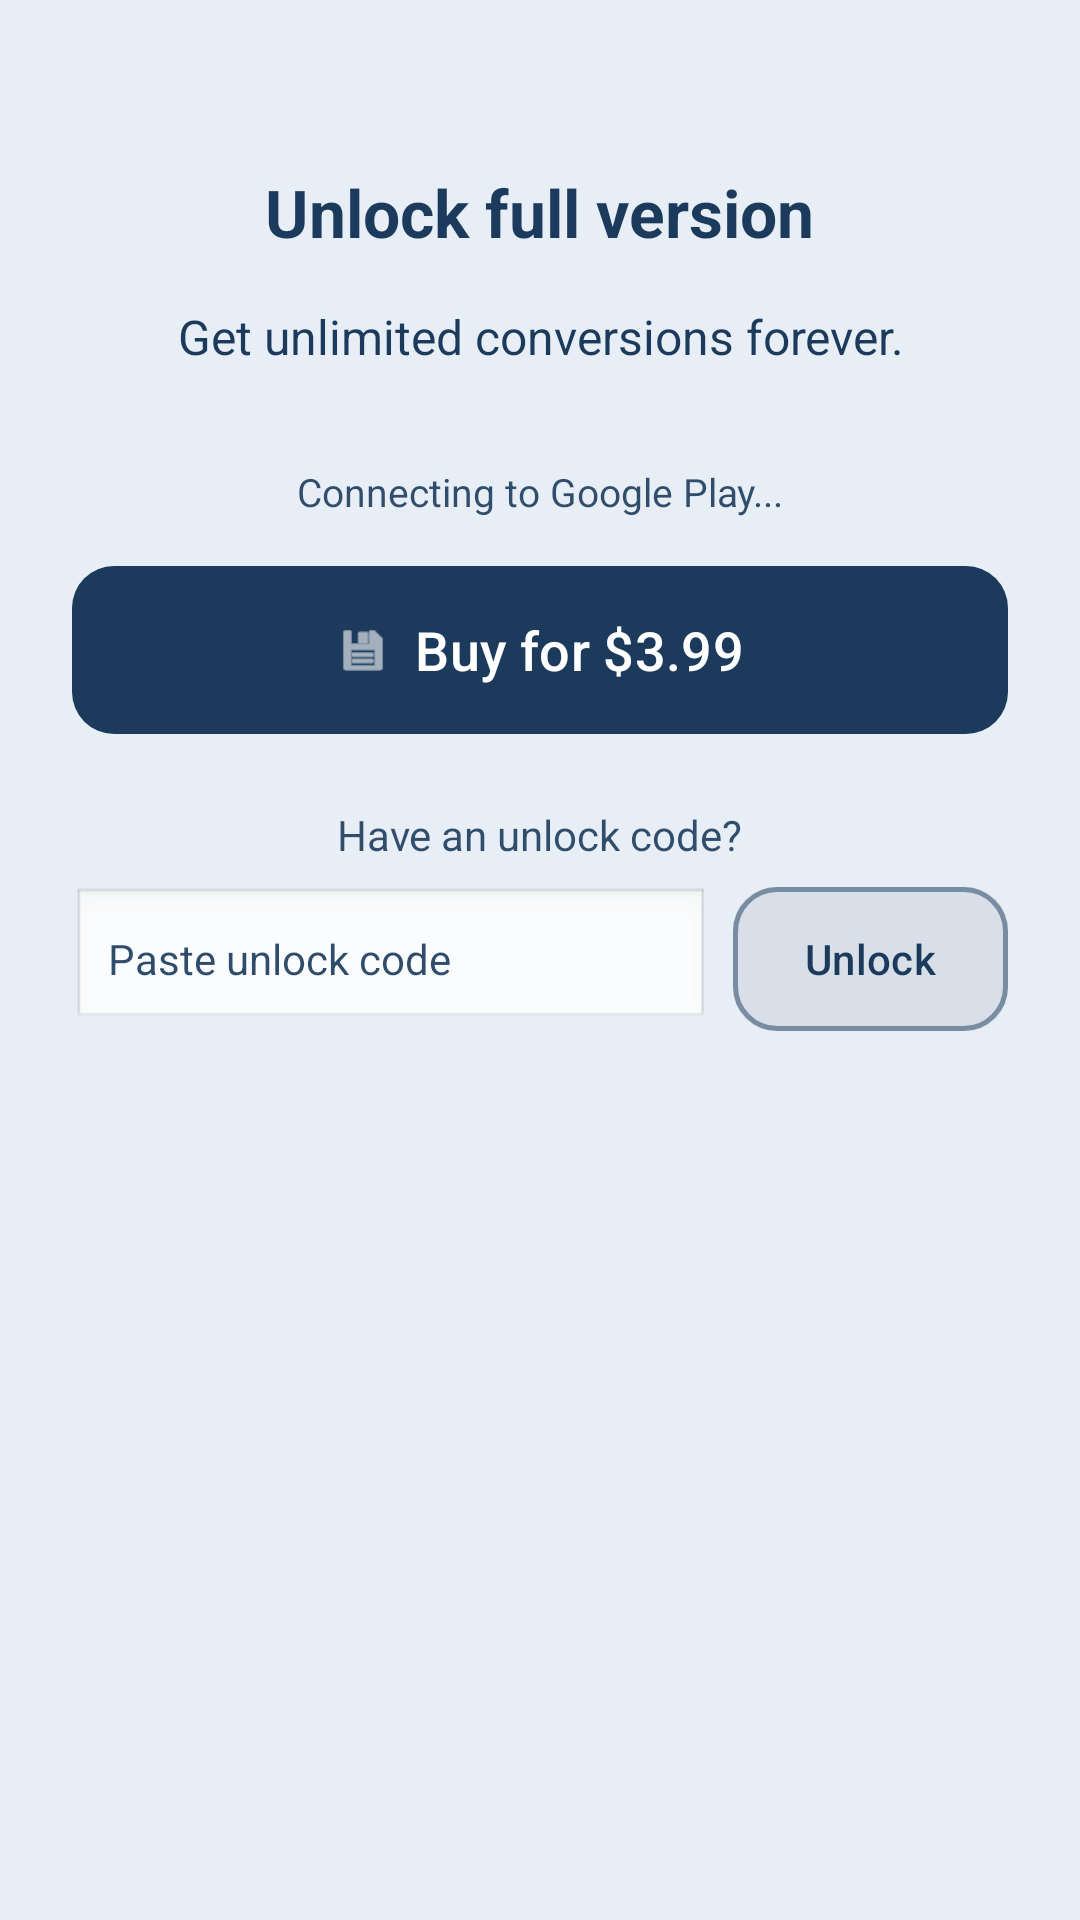

This screen was rendered from an Android layout file. Write that file and the resources it references.
<!-- AndroidManifest.xml: activity theme Theme.UniversalConverter -->
<!-- res/layout/activity_purchase.xml -->
<?xml version="1.0" encoding="utf-8"?>
<FrameLayout xmlns:android="http://schemas.android.com/apk/res/android"
    xmlns:app="http://schemas.android.com/apk/res-auto"
    android:layout_width="match_parent"
    android:layout_height="match_parent">

    <ImageView
        android:layout_width="match_parent"
        android:layout_height="match_parent"
        android:src="@drawable/background"
        android:scaleType="centerCrop"
        android:contentDescription="@null" />

    <ScrollView
        android:layout_width="match_parent"
        android:layout_height="match_parent"
        android:background="@android:color/transparent"
        android:fillViewport="true">

        <LinearLayout
            android:layout_width="match_parent"
            android:layout_height="wrap_content"
            android:orientation="vertical"
            android:padding="24dp"
            android:gravity="center_horizontal">

            <TextView
                android:layout_width="wrap_content"
                android:layout_height="wrap_content"
                android:layout_marginTop="32dp"
                android:text="@string/title_purchase"
                android:textSize="22sp"
                android:textStyle="bold"
                android:textColor="@color/btn_glass_text"
                android:gravity="center" />

            <TextView
                android:layout_width="wrap_content"
                android:layout_height="wrap_content"
                android:layout_marginTop="16dp"
                android:layout_marginBottom="32dp"
                android:text="@string/purchase_description"
                android:textSize="16sp"
                android:textColor="@color/btn_glass_text"
                android:gravity="center" />

            <TextView
                android:id="@+id/purchaseStatus"
                android:layout_width="match_parent"
                android:layout_height="wrap_content"
                android:layout_marginBottom="16dp"
                android:text="@string/purchase_status_connecting"
                android:textSize="13sp"
                android:textColor="@color/btn_glass_text"
                android:alpha="0.9"
                android:gravity="center" />

            <com.google.android.material.button.MaterialButton
                android:id="@+id/buyButton"
                style="@style/Widget.UniversalConverter.Button.Filled"
                android:layout_width="match_parent"
                android:layout_height="56dp"
                android:text="@string/button_buy_price"
                android:textSize="18sp"
                app:icon="@android:drawable/ic_menu_save"
                app:iconGravity="textStart" />

            <TextView
                android:layout_width="wrap_content"
                android:layout_height="wrap_content"
                android:layout_marginTop="24dp"
                android:text="@string/label_have_unlock_link"
                android:textSize="14sp"
                android:textColor="@color/btn_glass_text"
                android:alpha="0.9" />

            <LinearLayout
                android:layout_width="match_parent"
                android:layout_height="wrap_content"
                android:orientation="horizontal"
                android:gravity="center_vertical"
                android:layout_marginTop="8dp">

                <EditText
                    android:id="@+id/unlockUriInput"
                    android:layout_width="0dp"
                    android:layout_height="wrap_content"
                    android:layout_weight="1"
                    android:hint="@string/hint_unlock_uri"
                    android:inputType="textUri"
                    android:imeOptions="actionDone"
                    android:maxLines="1"
                    android:textSize="14sp"
                    android:textColor="@color/btn_glass_text"
                    android:textColorHint="@color/btn_glass_text"
                    android:alpha="0.9"
                    android:background="@android:drawable/edit_text"
                    android:padding="12dp" />

                <com.google.android.material.button.MaterialButton
                    android:id="@+id/unlockWithUriButton"
                    style="@style/Widget.UniversalConverter.Button.Glass"
                    android:layout_width="wrap_content"
                    android:layout_height="48dp"
                    android:layout_marginStart="8dp"
                    android:text="@string/button_unlock_with_uri"
                    android:textSize="14sp" />
            </LinearLayout>
        </LinearLayout>
    </ScrollView>
</FrameLayout>
<!-- resources referenced by this layout -->
<resources>
  <color name="btn_glass_text">#1B3A5C</color>
  <string name="button_buy_price">Buy for $3.99</string>
  <string name="button_unlock_with_uri">Unlock</string>
  <string name="hint_unlock_uri">Paste unlock code</string>
  <string name="label_have_unlock_link">Have an unlock code?</string>
  <string name="purchase_description">Get unlimited conversions forever.</string>
  <string name="purchase_status_connecting">Connecting to Google Play...</string>
  <string name="title_purchase">Unlock full version</string>
  <style name="Widget.UniversalConverter.Button.Filled" parent="Widget.Material3.Button">
          <item name="android:background">@drawable/btn_filled_dark_blue</item>
          <item name="android:textColor">@color/btn_filled_on</item>
          <item name="iconTint">@color/btn_filled_on</item>
          <item name="backgroundTint">@null</item>
          <item name="cornerRadius">14dp</item>
      </style>
  <style name="Widget.UniversalConverter.Button.Glass" parent="Widget.Material3.Button">
          <item name="android:background">@drawable/btn_glass_dark_blue</item>
          <item name="android:textColor">@color/btn_glass_text</item>
          <item name="iconTint">@color/btn_glass_text</item>
          <item name="backgroundTint">@null</item>
          <item name="cornerRadius">14dp</item>
      </style>
  <!-- drawable btn_filled_dark_blue (drawable) -->
  <?xml version="1.0" encoding="utf-8"?>
  <ripple xmlns:android="http://schemas.android.com/apk/res/android"
      android:color="#40FFFFFF">
      <item>
          <shape android:shape="rectangle">
              <solid android:color="@color/btn_filled_dark_blue" />
              <corners android:radius="14dp" />
          </shape>
      </item>
  </ripple>
  <color name="btn_filled_on">#FFFFFFFF</color>
  <color name="main_primary">@color/dark_blue_800</color>
  <color name="main_on_primary">#FFFFFFFF</color>
  <color name="main_primary_container">#E6FFFFFF</color>
  <color name="main_on_primary_container">@color/blue_800</color>
  <color name="main_secondary">@color/dark_blue_600</color>
  <color name="main_on_secondary">#FFFFFFFF</color>
  <color name="main_secondary_container">@color/sky_100</color>
  <color name="main_on_secondary_container">@color/blue_800</color>
  <color name="main_tertiary">#3D5A80</color>
  <color name="main_on_tertiary">#FFFFFFFF</color>
  <color name="main_tertiary_container">#E6FFFFFF</color>
  <color name="main_on_tertiary_container">#0D2847</color>
  <color name="main_error">#B3261E</color>
  <color name="main_on_error">#FFFFFFFF</color>
  <color name="main_error_container">#F9DEDC</color>
  <color name="main_on_error_container">#410E0B</color>
  <color name="main_surface">#FFE8EEF5</color>
  <color name="main_on_surface">@color/blue_900</color>
  <color name="main_surface_variant">@color/sky_200</color>
  <color name="main_on_surface_variant">@color/blue_700</color>
  <color name="main_outline">#801B3A5C</color>
  <color name="main_on_background">@color/blue_900</color>
  <color name="main_background">#FFE8EEF5</color>
  <color name="main_status_bar">@color/dark_blue_800</color>
  <color name="main_navigation_bar">@color/dark_blue_800</color>
  <color name="btn_filled_dark_blue">#1B3A5C</color>
  <color name="btn_glass_stroke">#801B3A5C</color>
  <color name="dark_blue_800">#1B3A5C</color>
  <color name="blue_800">#0D2847</color>
  <color name="dark_blue_600">#3D5A80</color>
  <color name="sky_100">#E3EAF3</color>
  <color name="blue_900">#0D1B2A</color>
  <color name="sky_200">#C7D4E7</color>
  <color name="blue_700">#1B3A5C</color>
</resources>
